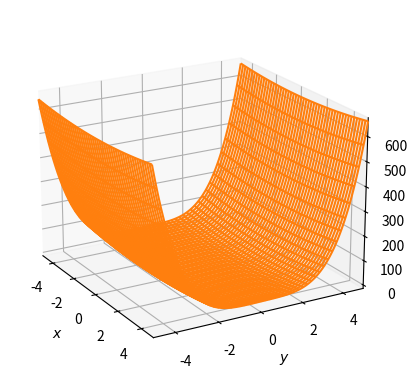

This figure's Python source: (Note: this script raises an exception after producing the figure.)
import numpy as np
import matplotlib.pyplot as plt

func = lambda x, y : x**2 + y**4 + x + y

fig, ax = plt.subplots(subplot_kw={"projection" : "3d"})

lins = np.linspace(-5, 5, 1000)

X, Y = np.meshgrid(lins, lins)

ax.plot_wireframe(X, Y, func(X, Y), color="tab:orange")

ax.set_xlim(left=np.min(lins), right=np.max(lins))
ax.set_ylim(bottom=np.min(lins), top=np.max(lins))

ax.set_xlabel(r"$x$")
ax.set_ylabel(r"$y$")
ax.set_zlabel(r"$z$")

ax.view_init(elev=20, azim=-30, roll=0)

fig.savefig("diego/day-7/plot3d_example.pdf", bbox_inches="tight")
